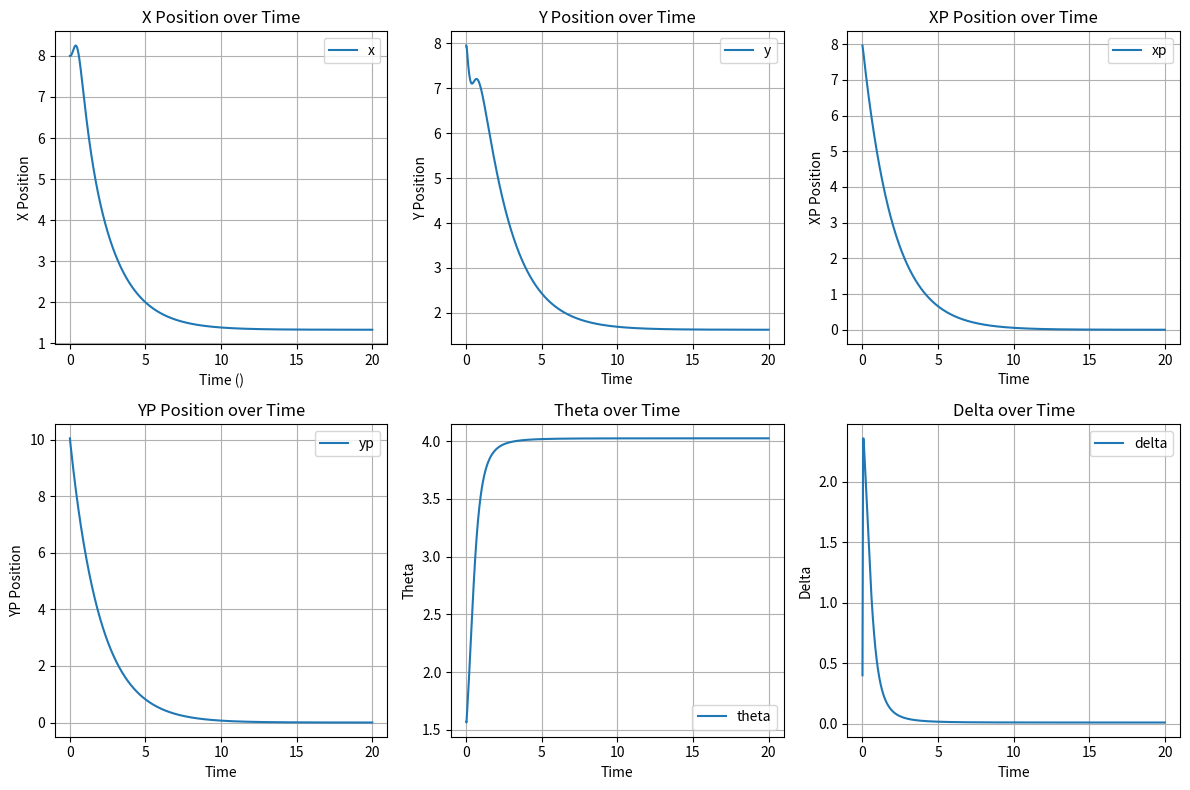

Generate this figure with matplotlib:
import numpy as np
import matplotlib.pyplot as plt

x0 = np.array([[8],[8],[np.pi/2],[0]]) # state vector (x, y, theta, delta)
u = np.array([[0],[0]]) # control input (v, omega)
sd = np.array([[0],[0]]) # target position
L = 0.1 # point distance
l = 2 # vehicle length
alpha = 0.1 # gain

# Simulation parameter
dt = 0.1
T = 200
arrow_length = 0.1
num_steps = int(T / dt)

def dynamic(x0, u, dt):
    v = u[0][0]
    omega = u[1][0]
    x, y, theta, delta = x0[0][0], x0[1][0], x0[2][0], x0[3][0]
    x = x + v*np.cos(delta)*np.cos(theta) * dt
    y = y + v*np.cos(delta)*np.sin(theta) * dt
    theta = theta + v/l*np.sin(delta) * dt
    delta = delta + omega * dt
    x0 = np.array([[x],
                   [y],
                   [theta],
                   [delta]])
    return x0

def S(x,y,theta,delta):
    xp = x + l*np.cos(theta) + L*np.cos(delta+theta)
    yp = y + l*np.sin(theta) + L*np.sin(delta+theta)
    s = np.array([[xp],
                  [yp]])
    return s-sd[:2]

def g(theta,delta):
    return np.array([[np.cos(delta+theta)-L/l*np.sin(delta)*np.sin(delta+theta), -L*np.sin(delta+theta)],
                   [np.sin(delta+theta)+L/l*np.sin(delta)*np.cos(delta+theta), L*np.cos(delta+theta)]])

# Initialize lists to store the trajectory
x_trajectory = []
y_trajectory = []
xp_trajectory = []
yp_trajectory = []
theta_trajectory = []
delta_trajectory = []

for _ in range (num_steps):
    x, y, theta, delta = x0[0][0], x0[1][0], x0[2][0], x0[3][0]
    u_star = -alpha/2 * np.linalg.pinv(g(theta, delta)) @ S(x,y,theta,delta)
    x0 = dynamic(x0, u_star, dt)
    x, y, theta, delta = x0[0][0], x0[1][0], x0[2][0], x0[3][0]
    s = S(x,y,theta,delta)
    # Store the new coordinates
    x_trajectory.append(x)
    y_trajectory.append(y)
    xp_trajectory.append(s[0][0])
    yp_trajectory.append(s[1][0])
    theta_trajectory.append(theta)
    delta_trajectory.append(delta)

time = np.linspace(0, T*dt, num_steps)

plt.figure(figsize=(12, 8))

plt.subplot(2, 3, 1)
plt.plot(time, x_trajectory, label='x')
plt.xlabel('Time ()')
plt.ylabel('X Position')
plt.title('X Position over Time')
plt.legend()
plt.grid(True)

plt.subplot(2, 3, 2)
plt.plot(time, y_trajectory, label='y')
plt.xlabel('Time')
plt.ylabel('Y Position')
plt.title('Y Position over Time')
plt.legend()
plt.grid(True)

plt.subplot(2, 3, 3)
plt.plot(time, xp_trajectory, label='xp')
plt.xlabel('Time')
plt.ylabel('XP Position')
plt.title('XP Position over Time')
plt.legend()
plt.grid(True)

plt.subplot(2, 3, 4)
plt.plot(time, yp_trajectory, label='yp')
plt.xlabel('Time')
plt.ylabel('YP Position')
plt.title('YP Position over Time')
plt.legend()
plt.grid(True)

plt.subplot(2, 3, 5)
plt.plot(time, theta_trajectory, label='theta')
plt.xlabel('Time')
plt.ylabel('Theta')
plt.title('Theta over Time')
plt.legend()
plt.grid(True)

plt.subplot(2, 3, 6)
plt.plot(time, delta_trajectory, label='delta')
plt.xlabel('Time')
plt.ylabel('Delta')
plt.title('Delta over Time')
plt.legend()
plt.grid(True)

plt.tight_layout()
plt.savefig('script\\assignment\\assignment_4_picture\\vehicle_state_trajectory.png')
plt.show()
